Photos from the image-classification dataset "data" in the GitHub repository Niletynines/AI_ImageClassification_CNN_Parrot_Conure. Its 11 classes are: black capped conure, blue cinnamon green cheek conure, blue normal green cheek conure, blue pineapple green cheek conure, blue yellow sided greencheek, cinnamon green cheek conure, crimson bellied conure, normal green cheek conure, pineapple green cheek conure, sun conure, yellow sided green cheek conure.

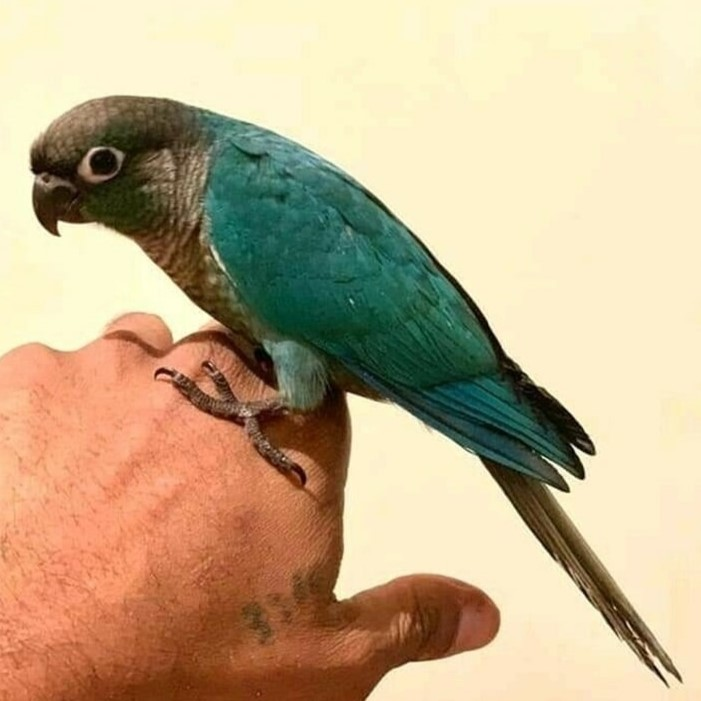
Label: blue normal green cheek conure

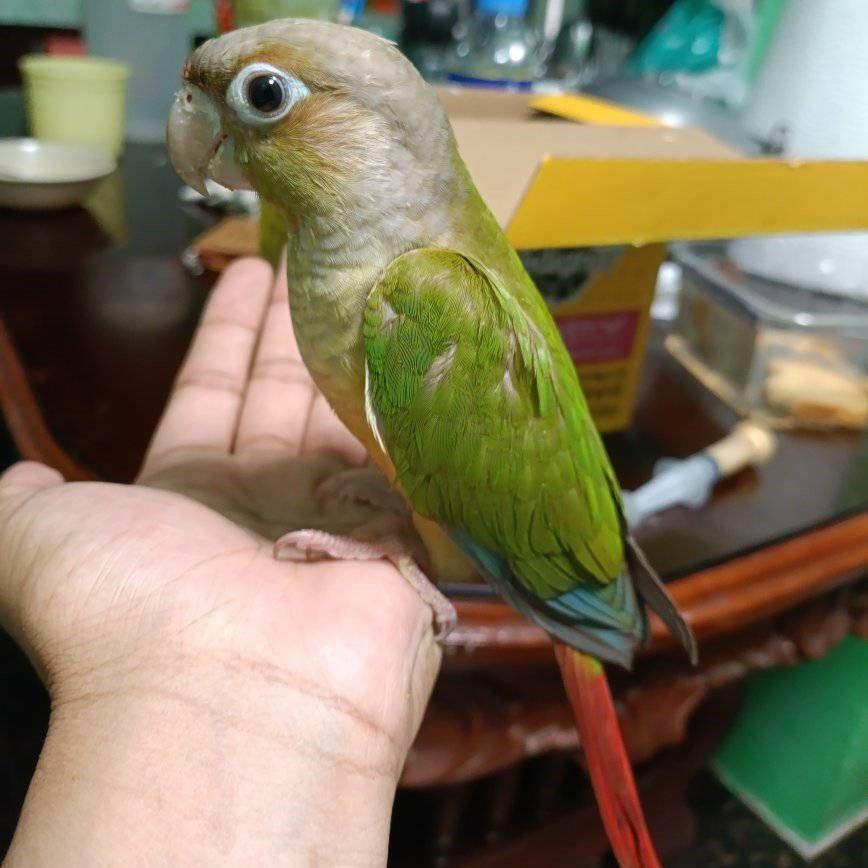
Label: cinnamon green cheek conure

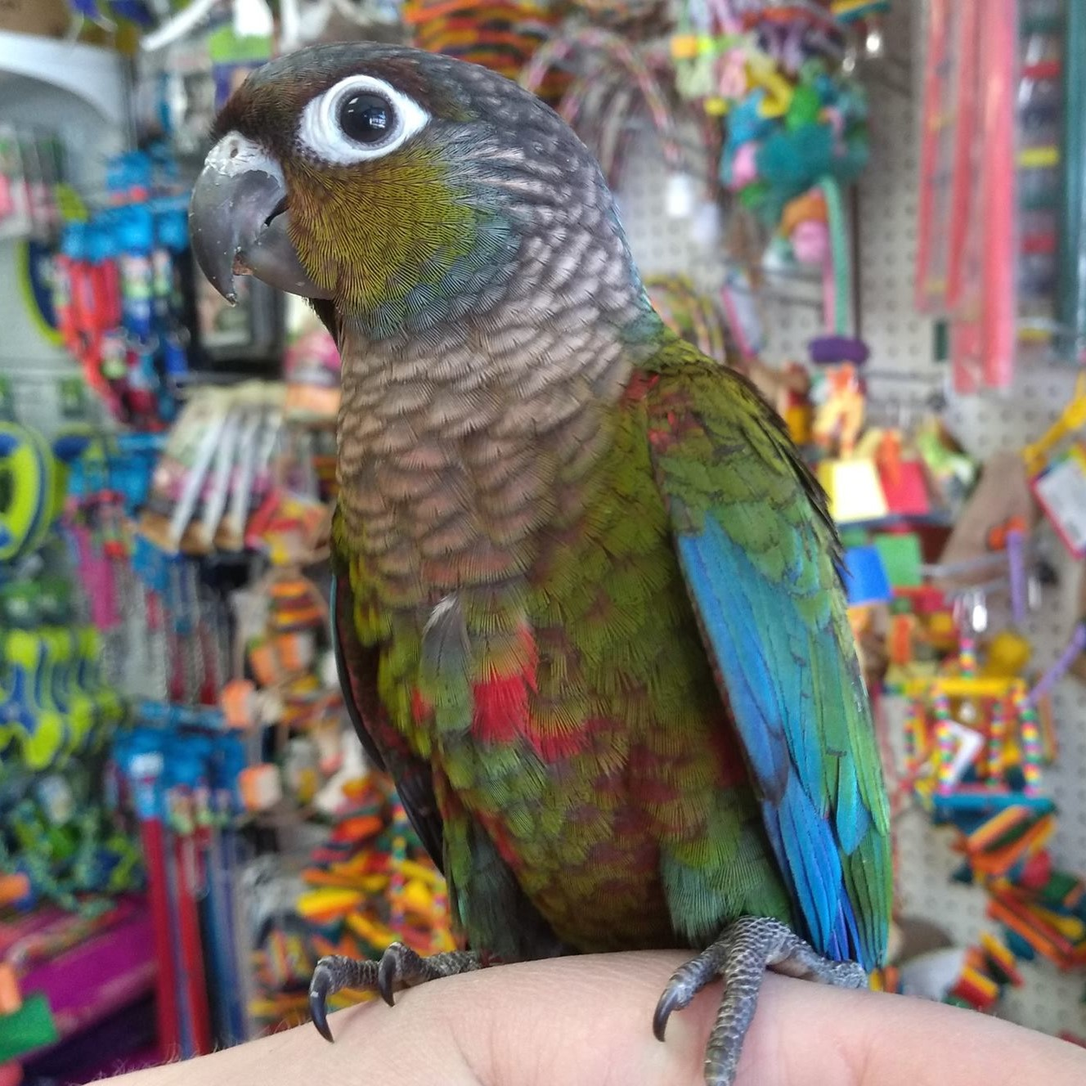
Label: crimson bellied conure

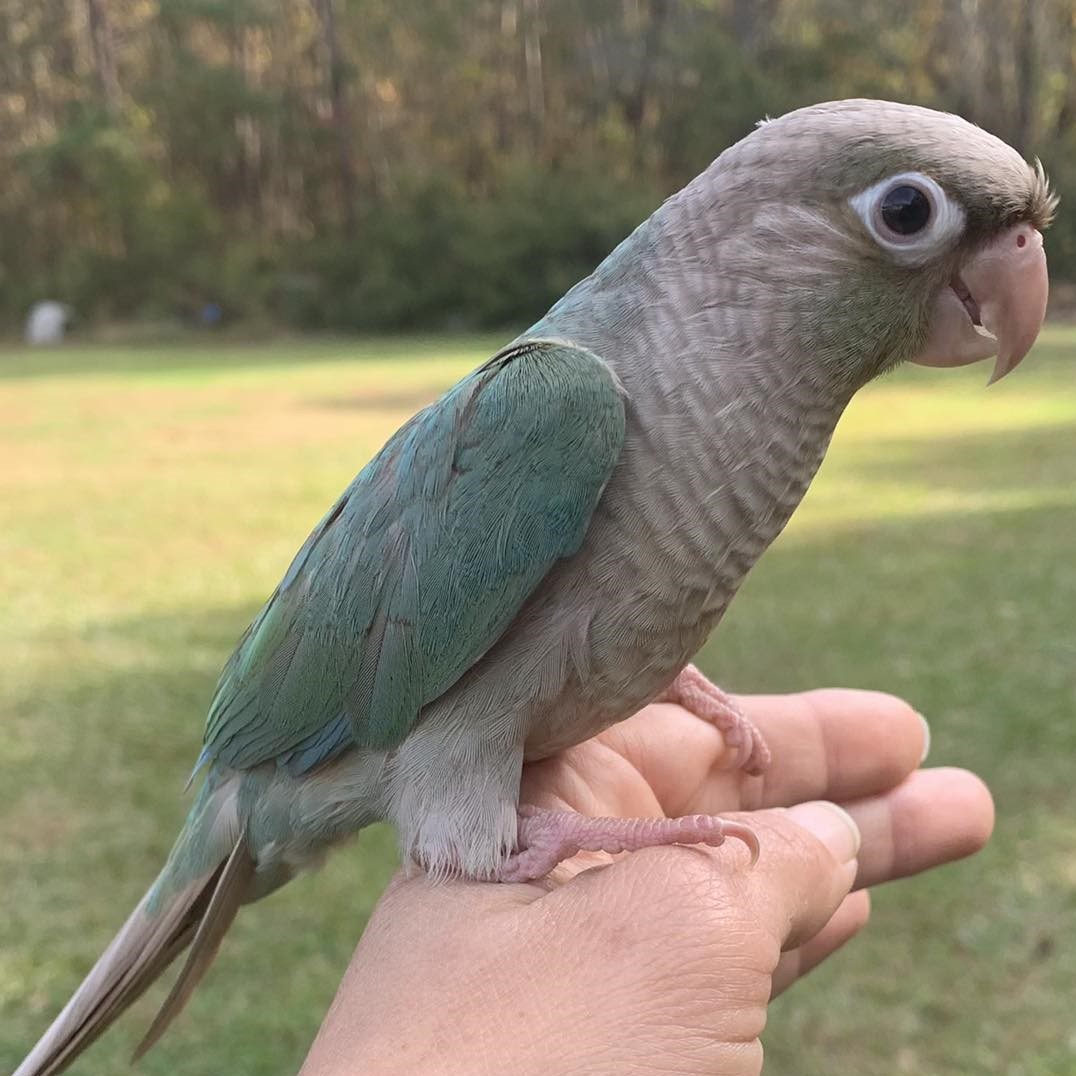
Label: blue cinnamon green cheek conure

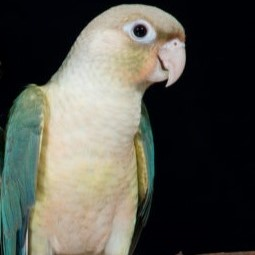
Label: blue pineapple green cheek conure

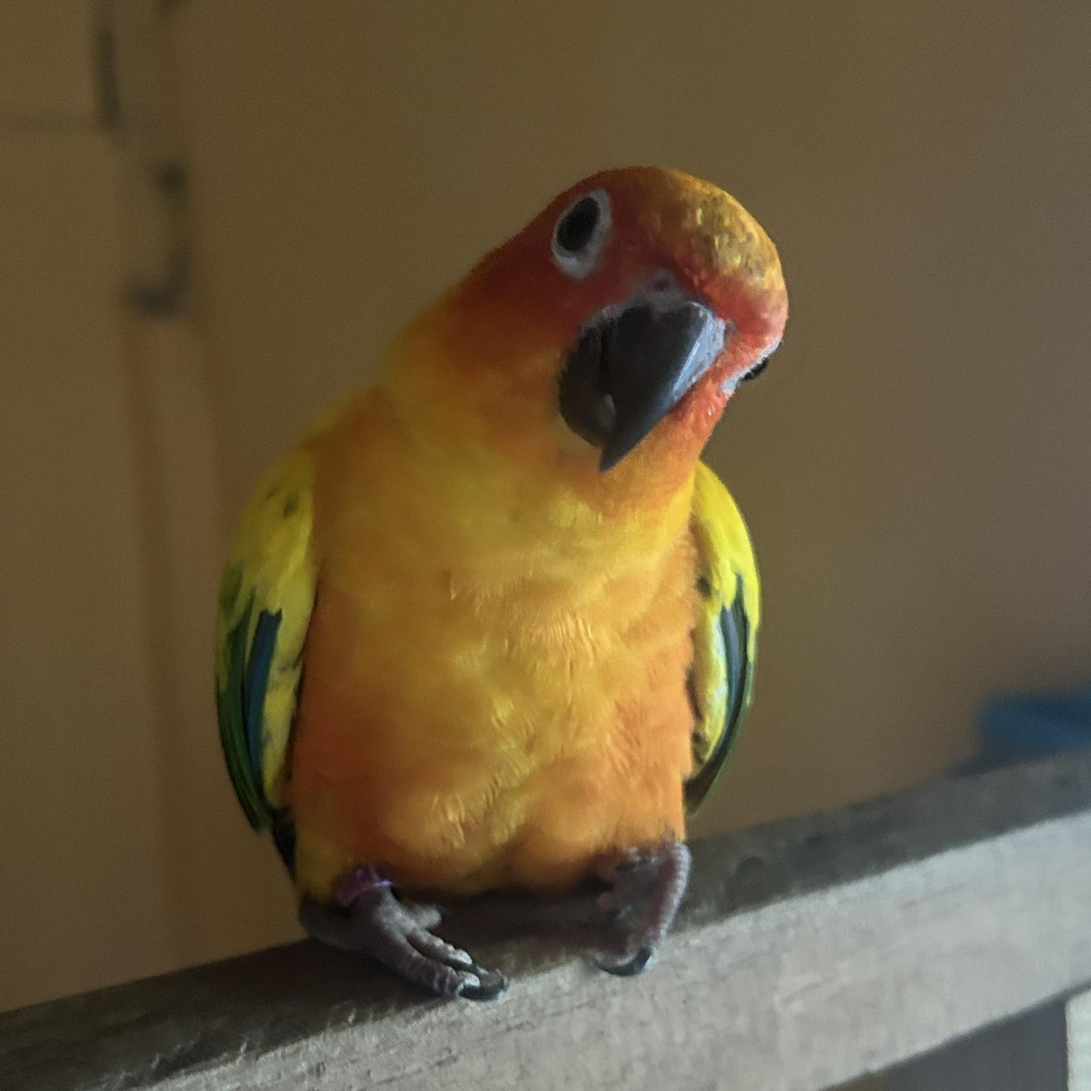
Label: sun conure
